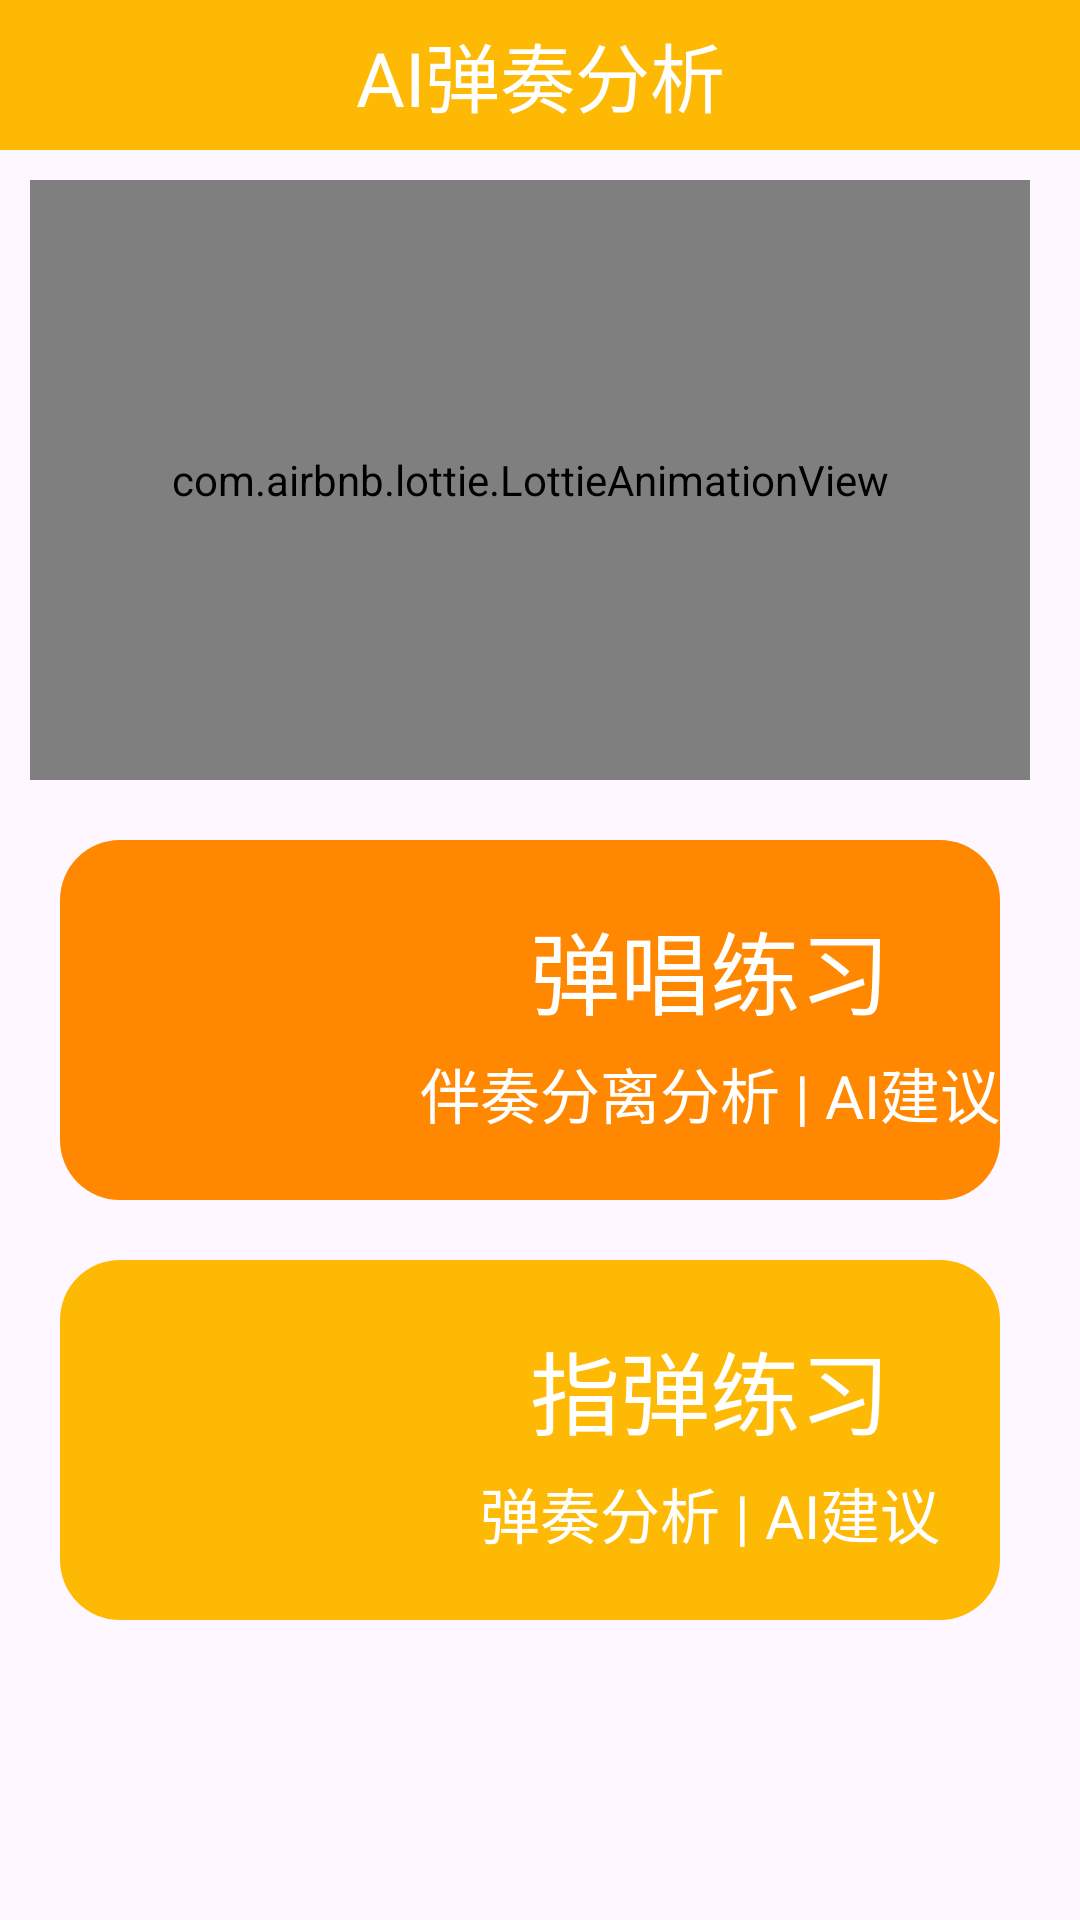

This screen was rendered from an Android layout file. Write that file and the resources it references.
<!-- AndroidManifest.xml: application theme Theme.EchoStrings -->
<!-- res/layout/activity_recognize_sound.xml -->
<?xml version="1.0" encoding="utf-8"?>
<RelativeLayout xmlns:android="http://schemas.android.com/apk/res/android"
    xmlns:app="http://schemas.android.com/apk/res-auto"
    xmlns:tools="http://schemas.android.com/tools"
    android:layout_width="match_parent"
    android:layout_height="match_parent"
    tools:context=".activities.RecognizeSoundActivity">
    <LinearLayout
        android:orientation="vertical"
        android:layout_width="match_parent"
        android:layout_height="match_parent">
        <TextView
            android:fontFamily="@font/zkklt"
            android:text="AI弹奏分析"
            android:textSize="25sp"
            android:gravity="center"
            android:textColor="@color/white"
            android:background="@color/mainColor"
            android:layout_width="match_parent"
            android:layout_height="50dp"/>
        <LinearLayout
            android:padding="10dp"
            android:orientation="vertical"
            android:layout_width="wrap_content"
            android:layout_height="wrap_content">
            <com.airbnb.lottie.LottieAnimationView
                android:scaleType="centerInside"
                android:id="@+id/lottieAnimationView"
                android:layout_width="match_parent"
                android:layout_height="200dp"
                app:lottie_rawRes="@raw/animation_data_analyze"
                app:lottie_loop="true"
                app:lottie_autoPlay="true" />
            <ScrollView
                android:layout_marginTop="10dp"
                android:layout_width="match_parent"
                android:layout_height="match_parent"
                android:layout_weight="1">
                <LinearLayout
                    android:padding="10dp"
                    android:orientation="vertical"
                    android:layout_width="match_parent"
                    android:layout_height="wrap_content">
                    <LinearLayout
                        android:id="@+id/sing_play_button"
                        android:background="@drawable/background_deep_main_radius"
                        android:orientation="horizontal"
                        android:layout_width="match_parent"
                        android:layout_height="wrap_content">
                        <ImageView
                            android:layout_margin="10dp"
                            android:layout_width="100dp"
                            android:layout_height="100dp"
                            android:scaleType="centerInside"
                            android:src="@drawable/img_sing_guitar"/>
                        <LinearLayout
                            android:orientation="vertical"
                            android:layout_width="match_parent"
                            android:layout_weight="1"
                            android:gravity="center"
                            android:layout_height="match_parent">
                            <TextView
                                android:layout_width="match_parent"
                                android:layout_height="wrap_content"
                                android:fontFamily="@font/zkklt"
                                android:textSize="30sp"
                                android:gravity="center"
                                android:textColor="@color/white"
                                android:text="弹唱练习"/>
                            <TextView
                                android:layout_marginTop="5dp"
                                android:layout_width="match_parent"
                                android:layout_height="wrap_content"
                                android:fontFamily="@font/zkklt"
                                android:textSize="20sp"
                                android:textColor="@color/white"
                                android:gravity="center"
                                android:text="伴奏分离分析 | AI建议"/>
                        </LinearLayout>
                    </LinearLayout>
                    <LinearLayout
                        android:id="@+id/finger_play_button"
                        android:layout_marginTop="20dp"
                        android:background="@drawable/background_main_redius"
                        android:orientation="horizontal"
                        android:layout_width="match_parent"
                        android:layout_height="wrap_content">
                        <ImageView
                            android:layout_margin="10dp"
                            android:layout_width="100dp"
                            android:layout_height="100dp"
                            android:scaleType="centerInside"
                            android:src="@drawable/img_finger_guitar"/>
                        <LinearLayout
                            android:orientation="vertical"
                            android:layout_width="match_parent"
                            android:layout_weight="1"
                            android:gravity="center"
                            android:layout_height="match_parent">
                            <TextView
                                android:layout_width="match_parent"
                                android:layout_height="wrap_content"
                                android:fontFamily="@font/zkklt"
                                android:textSize="30sp"
                                android:gravity="center"
                                android:textColor="@color/white"
                                android:text="指弹练习"/>
                            <TextView
                                android:layout_marginTop="5dp"
                                android:layout_width="match_parent"
                                android:layout_height="wrap_content"
                                android:fontFamily="@font/zkklt"
                                android:textSize="20sp"
                                android:textColor="@color/white"
                                android:gravity="center"
                                android:text="弹奏分析 | AI建议"/>
                        </LinearLayout>
                    </LinearLayout>
                </LinearLayout>
            </ScrollView>
        </LinearLayout>
    </LinearLayout>
    <androidx.cardview.widget.CardView
        android:visibility="gone"
        android:id="@+id/song_container_card"
        android:layout_width="match_parent"
        android:layout_height="match_parent"
        android:layout_margin="50dp"
        android:elevation="10dp">
        <LinearLayout
            android:orientation="vertical"
            android:layout_width="match_parent"
            android:layout_height="match_parent">
            <LinearLayout
                android:orientation="vertical"
                android:padding="10dp"
                android:layout_width="match_parent"
                android:layout_height="wrap_content">
                <TextView
                    android:padding="5dp"
                    android:layout_width="match_parent"
                    android:layout_height="wrap_content"
                    android:text="曲谱库"
                    android:layout_marginBottom="5dp"
                    android:textSize="22sp"
                    android:fontFamily="@font/zkklt"
                    android:textColor="@color/mainColor"/>
                <LinearLayout
                    android:background="@color/mainColor"
                    android:layout_width="match_parent"
                    android:layout_height="1dp"/>
            </LinearLayout>
            <ScrollView
                android:layout_width="match_parent"
                android:layout_height="match_parent"
                android:layout_weight="1">
                <LinearLayout
                    android:id="@+id/song_container_linear"
                    android:orientation="vertical"
                    android:layout_width="match_parent"
                    android:layout_height="wrap_content">

                </LinearLayout>
            </ScrollView>
        </LinearLayout>
        <RelativeLayout
            android:visibility="gone"
            android:id="@+id/global_loading_view_relative"
            android:background="#eeffffff"
            android:gravity="center"
            android:layout_width="match_parent"
            android:layout_height="match_parent">
            <com.airbnb.lottie.LottieAnimationView
                android:scaleType="centerInside"
                android:layout_width="match_parent"
                android:layout_height="200dp"
                app:lottie_rawRes="@raw/animation_loading_main"
                app:lottie_loop="true"
                app:lottie_autoPlay="true" />
        </RelativeLayout>
    </androidx.cardview.widget.CardView>
</RelativeLayout>
<!-- resources referenced by this layout -->
<resources>
  <color name="mainColor">#fdb904</color>
  <color name="white">#FFFFFFFF</color>
  <!-- drawable background_deep_main_radius (drawable) -->
  <?xml version="1.0" encoding="utf-8"?>
  <ripple xmlns:android="http://schemas.android.com/apk/res/android" android:color="#22000000">
      <item>
          <shape>
              <solid android:color="#ff8800"/>
              <corners android:radius="20dp"/>
          </shape>
      </item>
  </ripple>
  <!-- drawable background_main_redius (drawable) -->
  <?xml version="1.0" encoding="utf-8"?>
  <ripple xmlns:android="http://schemas.android.com/apk/res/android" android:color="#22000000">
      <item>
          <shape>
              <solid android:color="@color/mainColor"/>
              <corners android:radius="20dp"/>
          </shape>
      </item>
  </ripple>
  <style name="Theme.EchoStrings" parent="Base.Theme.EchoStrings" />
  <style name="Base.Theme.EchoStrings" parent="Theme.Material3.DayNight.NoActionBar">
          
          <item name="colorPrimary">@color/mainColor</item>
          <item name="colorPrimaryVariant">@color/mainColor</item>
          <item name="colorOnPrimary">@color/mainColor</item>
          <item name="android:scrollbarThumbVertical">@color/mainColor</item>
          
          <item name="colorSecondary">@color/mainColor</item>
          <item name="colorSecondaryVariant">@color/mainColor</item>
          <item name="colorOnSecondary">@color/mainColor</item>
          
          <item name="android:statusBarColor">@color/transparent</item>
          
      </style>
  <color name="transparent">#00000000</color>
</resources>
